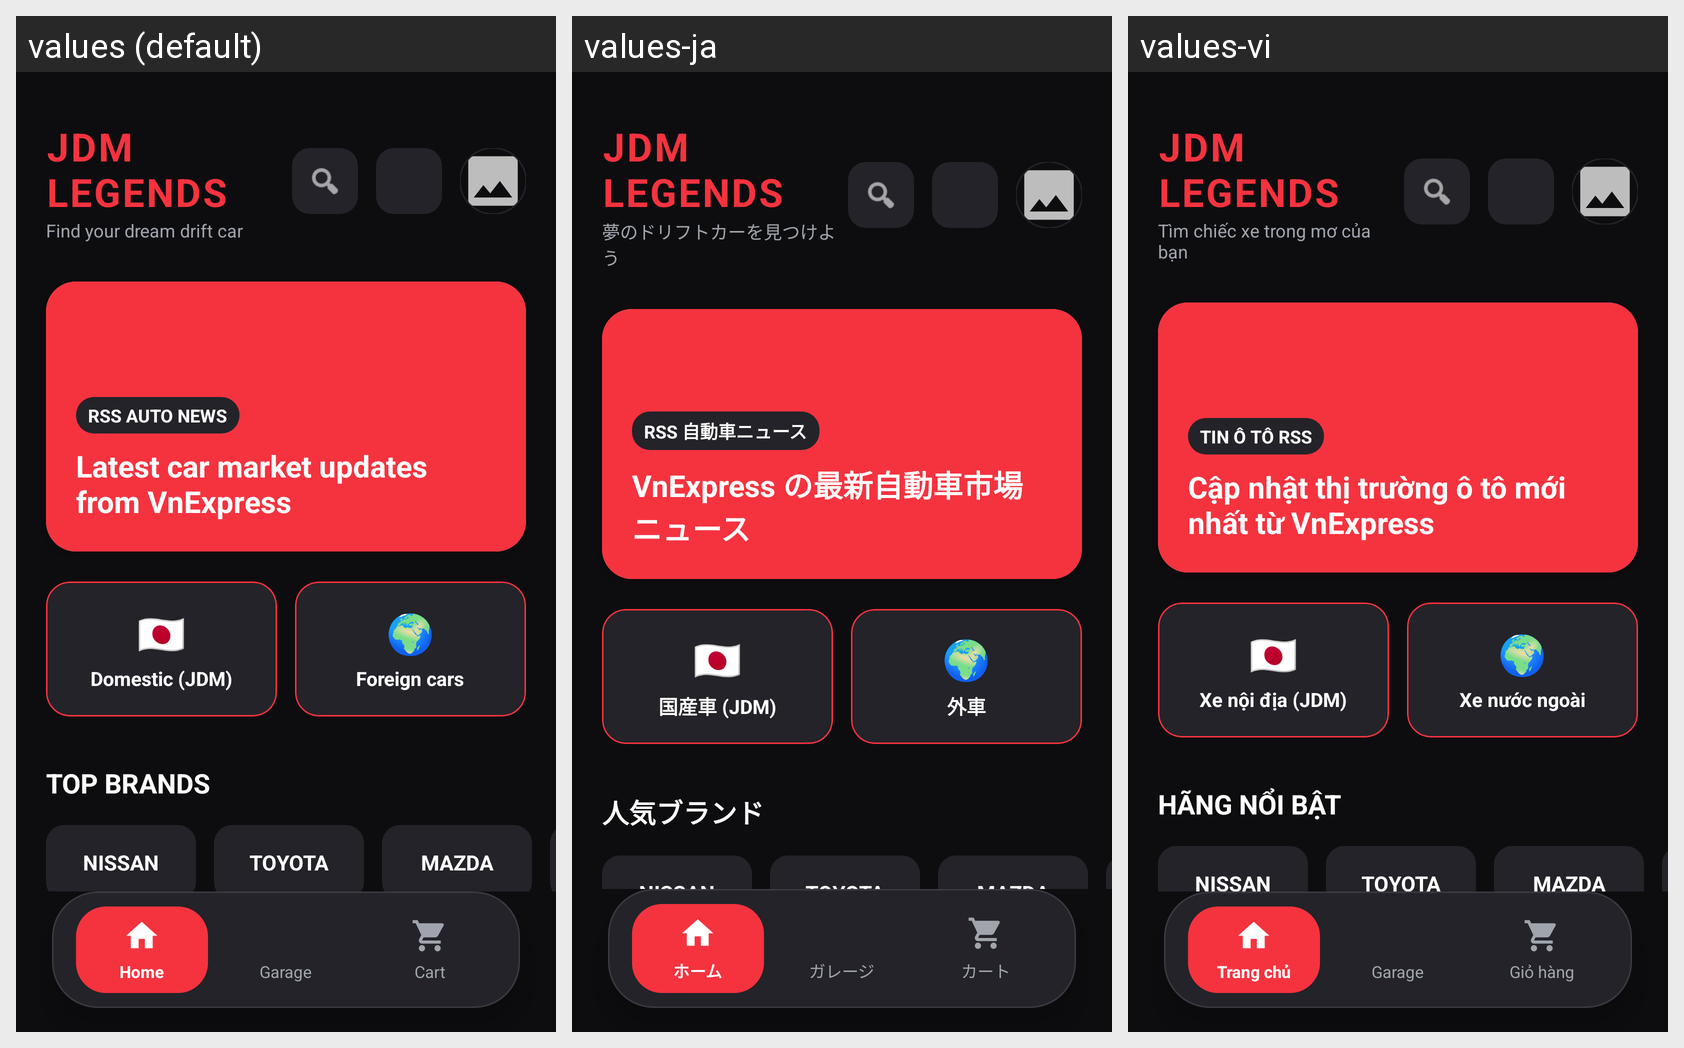

Locale-by-locale string values for the Android screen shown in this grid:
Android screen res/layout/activity_home.xml rendered under 3 locales, left to right: values (default), values-ja, values-vi. Device: Nexus 5 (rendered at 1080×1920; each locale shown at half size, 540×960, under a caption strip naming it); theme Theme.Bai1.
Strings drawn on this screen, with the default value and each locale's value (text and hints the layout hard-codes, and strings that could not be matched under every locale, appear in the picture but are not listed):

home_subtitle
  values: Find your dream drift car
  values-ja: 夢のドリフトカーを見つけよう
  values-vi: Tìm chiếc xe trong mơ của bạn

news_badge
  values: RSS AUTO NEWS
  values-ja: RSS 自動車ニュース
  values-vi: TIN Ô TÔ RSS

news_card_title
  values: Latest car market updates from VnExpress
  values-ja: VnExpress の最新自動車市場ニュース
  values-vi: Cập nhật thị trường ô tô mới nhất từ VnExpress

region_domestic
  values: Domestic (JDM)
  values-ja: 国産車 (JDM)
  values-vi: Xe nội địa (JDM)

region_foreign
  values: Foreign cars
  values-ja: 外車
  values-vi: Xe nước ngoài

top_brands
  values: TOP BRANDS
  values-ja: 人気ブランド
  values-vi: HÃNG NỔI BẬT

nav_home
  values: Home
  values-ja: ホーム
  values-vi: Trang chủ

nav_garage
  values: Garage
  values-ja: ガレージ
  values-vi: Garage

nav_cart
  values: Cart
  values-ja: カート
  values-vi: Giỏ hàng
